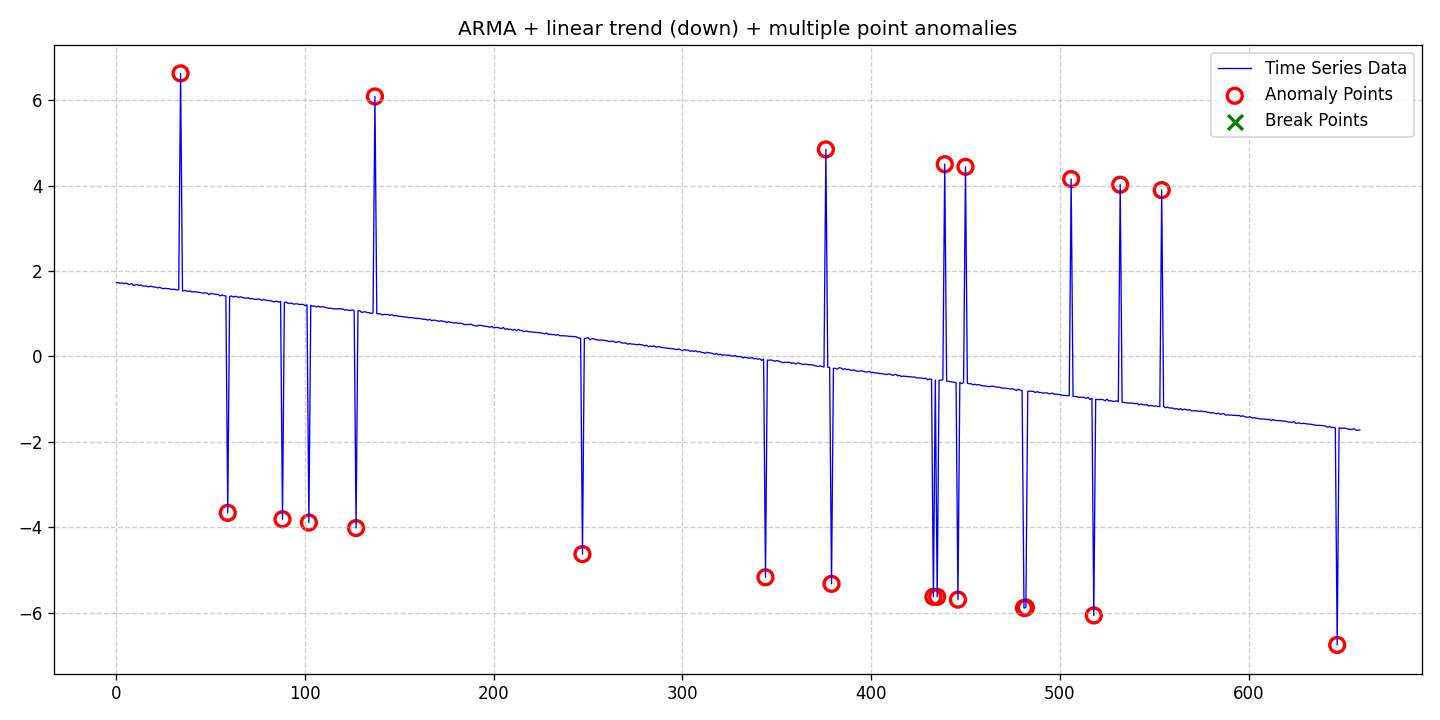

Source data for this figure (header and first rows):
date, data, stationary, det_lin_up, det_lin_down, det_quad, det_cubic, det_exp, det_damped, stoc_trend, volatility, single_seas, multiple_seas, point_anom_single, point_anom_multi, collect_anom, context_anom, mean_shift, var_shift, trend_shift, point_anom_count, point_anom_location, point_anom_point, collect_anom_count
2020-01-01, 1.727, 0, 0, 1, 0, 0, 0, 0, 0, 0, 0, 0, 0, 1, 0, 0, 0, 0, 0, 22, [34, 59, 88, 102, 127, 137, 247, 344, 37…, [34, 59, 88, 102, 127, 137, 247, 344, 37…, 0
2020-01-02, 1.728, 0, 0, 1, 0, 0, 0, 0, 0, 0, 0, 0, 0, 1, 0, 0, 0, 0, 0, 22, [34, 59, 88, 102, 127, 137, 247, 344, 37…, [34, 59, 88, 102, 127, 137, 247, 344, 37…, 0
2020-01-03, 1.714, 0, 0, 1, 0, 0, 0, 0, 0, 0, 0, 0, 0, 1, 0, 0, 0, 0, 0, 22, [34, 59, 88, 102, 127, 137, 247, 344, 37…, [34, 59, 88, 102, 127, 137, 247, 344, 37…, 0
2020-01-04, 1.722, 0, 0, 1, 0, 0, 0, 0, 0, 0, 0, 0, 0, 1, 0, 0, 0, 0, 0, 22, [34, 59, 88, 102, 127, 137, 247, 344, 37…, [34, 59, 88, 102, 127, 137, 247, 344, 37…, 0
2020-01-05, 1.705, 0, 0, 1, 0, 0, 0, 0, 0, 0, 0, 0, 0, 1, 0, 0, 0, 0, 0, 22, [34, 59, 88, 102, 127, 137, 247, 344, 37…, [34, 59, 88, 102, 127, 137, 247, 344, 37…, 0
2020-01-06, 1.717, 0, 0, 1, 0, 0, 0, 0, 0, 0, 0, 0, 0, 1, 0, 0, 0, 0, 0, 22, [34, 59, 88, 102, 127, 137, 247, 344, 37…, [34, 59, 88, 102, 127, 137, 247, 344, 37…, 0
2020-01-07, 1.698, 0, 0, 1, 0, 0, 0, 0, 0, 0, 0, 0, 0, 1, 0, 0, 0, 0, 0, 22, [34, 59, 88, 102, 127, 137, 247, 344, 37…, [34, 59, 88, 102, 127, 137, 247, 344, 37…, 0
2020-01-08, 1.683, 0, 0, 1, 0, 0, 0, 0, 0, 0, 0, 0, 0, 1, 0, 0, 0, 0, 0, 22, [34, 59, 88, 102, 127, 137, 247, 344, 37…, [34, 59, 88, 102, 127, 137, 247, 344, 37…, 0
2020-01-09, 1.709, 0, 0, 1, 0, 0, 0, 0, 0, 0, 0, 0, 0, 1, 0, 0, 0, 0, 0, 22, [34, 59, 88, 102, 127, 137, 247, 344, 37…, [34, 59, 88, 102, 127, 137, 247, 344, 37…, 0
2020-01-10, 1.663, 0, 0, 1, 0, 0, 0, 0, 0, 0, 0, 0, 0, 1, 0, 0, 0, 0, 0, 22, [34, 59, 88, 102, 127, 137, 247, 344, 37…, [34, 59, 88, 102, 127, 137, 247, 344, 37…, 0
2020-01-11, 1.676, 0, 0, 1, 0, 0, 0, 0, 0, 0, 0, 0, 0, 1, 0, 0, 0, 0, 0, 22, [34, 59, 88, 102, 127, 137, 247, 344, 37…, [34, 59, 88, 102, 127, 137, 247, 344, 37…, 0
2020-01-12, 1.684, 0, 0, 1, 0, 0, 0, 0, 0, 0, 0, 0, 0, 1, 0, 0, 0, 0, 0, 22, [34, 59, 88, 102, 127, 137, 247, 344, 37…, [34, 59, 88, 102, 127, 137, 247, 344, 37…, 0
2020-01-13, 1.662, 0, 0, 1, 0, 0, 0, 0, 0, 0, 0, 0, 0, 1, 0, 0, 0, 0, 0, 22, [34, 59, 88, 102, 127, 137, 247, 344, 37…, [34, 59, 88, 102, 127, 137, 247, 344, 37…, 0
2020-01-14, 1.675, 0, 0, 1, 0, 0, 0, 0, 0, 0, 0, 0, 0, 1, 0, 0, 0, 0, 0, 22, [34, 59, 88, 102, 127, 137, 247, 344, 37…, [34, 59, 88, 102, 127, 137, 247, 344, 37…, 0
2020-01-15, 1.649, 0, 0, 1, 0, 0, 0, 0, 0, 0, 0, 0, 0, 1, 0, 0, 0, 0, 0, 22, [34, 59, 88, 102, 127, 137, 247, 344, 37…, [34, 59, 88, 102, 127, 137, 247, 344, 37…, 0
2020-01-16, 1.648, 0, 0, 1, 0, 0, 0, 0, 0, 0, 0, 0, 0, 1, 0, 0, 0, 0, 0, 22, [34, 59, 88, 102, 127, 137, 247, 344, 37…, [34, 59, 88, 102, 127, 137, 247, 344, 37…, 0
2020-01-17, 1.646, 0, 0, 1, 0, 0, 0, 0, 0, 0, 0, 0, 0, 1, 0, 0, 0, 0, 0, 22, [34, 59, 88, 102, 127, 137, 247, 344, 37…, [34, 59, 88, 102, 127, 137, 247, 344, 37…, 0
2020-01-18, 1.629, 0, 0, 1, 0, 0, 0, 0, 0, 0, 0, 0, 0, 1, 0, 0, 0, 0, 0, 22, [34, 59, 88, 102, 127, 137, 247, 344, 37…, [34, 59, 88, 102, 127, 137, 247, 344, 37…, 0
2020-01-19, 1.649, 0, 0, 1, 0, 0, 0, 0, 0, 0, 0, 0, 0, 1, 0, 0, 0, 0, 0, 22, [34, 59, 88, 102, 127, 137, 247, 344, 37…, [34, 59, 88, 102, 127, 137, 247, 344, 37…, 0
2020-01-20, 1.634, 0, 0, 1, 0, 0, 0, 0, 0, 0, 0, 0, 0, 1, 0, 0, 0, 0, 0, 22, [34, 59, 88, 102, 127, 137, 247, 344, 37…, [34, 59, 88, 102, 127, 137, 247, 344, 37…, 0
2020-01-21, 1.625, 0, 0, 1, 0, 0, 0, 0, 0, 0, 0, 0, 0, 1, 0, 0, 0, 0, 0, 22, [34, 59, 88, 102, 127, 137, 247, 344, 37…, [34, 59, 88, 102, 127, 137, 247, 344, 37…, 0
2020-01-22, 1.622, 0, 0, 1, 0, 0, 0, 0, 0, 0, 0, 0, 0, 1, 0, 0, 0, 0, 0, 22, [34, 59, 88, 102, 127, 137, 247, 344, 37…, [34, 59, 88, 102, 127, 137, 247, 344, 37…, 0
2020-01-23, 1.605, 0, 0, 1, 0, 0, 0, 0, 0, 0, 0, 0, 0, 1, 0, 0, 0, 0, 0, 22, [34, 59, 88, 102, 127, 137, 247, 344, 37…, [34, 59, 88, 102, 127, 137, 247, 344, 37…, 0
2020-01-24, 1.619, 0, 0, 1, 0, 0, 0, 0, 0, 0, 0, 0, 0, 1, 0, 0, 0, 0, 0, 22, [34, 59, 88, 102, 127, 137, 247, 344, 37…, [34, 59, 88, 102, 127, 137, 247, 344, 37…, 0
2020-01-25, 1.595, 0, 0, 1, 0, 0, 0, 0, 0, 0, 0, 0, 0, 1, 0, 0, 0, 0, 0, 22, [34, 59, 88, 102, 127, 137, 247, 344, 37…, [34, 59, 88, 102, 127, 137, 247, 344, 37…, 0
2020-01-26, 1.588, 0, 0, 1, 0, 0, 0, 0, 0, 0, 0, 0, 0, 1, 0, 0, 0, 0, 0, 22, [34, 59, 88, 102, 127, 137, 247, 344, 37…, [34, 59, 88, 102, 127, 137, 247, 344, 37…, 0
2020-01-27, 1.595, 0, 0, 1, 0, 0, 0, 0, 0, 0, 0, 0, 0, 1, 0, 0, 0, 0, 0, 22, [34, 59, 88, 102, 127, 137, 247, 344, 37…, [34, 59, 88, 102, 127, 137, 247, 344, 37…, 0
2020-01-28, 1.587, 0, 0, 1, 0, 0, 0, 0, 0, 0, 0, 0, 0, 1, 0, 0, 0, 0, 0, 22, [34, 59, 88, 102, 127, 137, 247, 344, 37…, [34, 59, 88, 102, 127, 137, 247, 344, 37…, 0
2020-01-29, 1.587, 0, 0, 1, 0, 0, 0, 0, 0, 0, 0, 0, 0, 1, 0, 0, 0, 0, 0, 22, [34, 59, 88, 102, 127, 137, 247, 344, 37…, [34, 59, 88, 102, 127, 137, 247, 344, 37…, 0
2020-01-30, 1.571, 0, 0, 1, 0, 0, 0, 0, 0, 0, 0, 0, 0, 1, 0, 0, 0, 0, 0, 22, [34, 59, 88, 102, 127, 137, 247, 344, 37…, [34, 59, 88, 102, 127, 137, 247, 344, 37…, 0
2020-01-31, 1.573, 0, 0, 1, 0, 0, 0, 0, 0, 0, 0, 0, 0, 1, 0, 0, 0, 0, 0, 22, [34, 59, 88, 102, 127, 137, 247, 344, 37…, [34, 59, 88, 102, 127, 137, 247, 344, 37…, 0
2020-02-01, 1.571, 0, 0, 1, 0, 0, 0, 0, 0, 0, 0, 0, 0, 1, 0, 0, 0, 0, 0, 22, [34, 59, 88, 102, 127, 137, 247, 344, 37…, [34, 59, 88, 102, 127, 137, 247, 344, 37…, 0
2020-02-02, 1.556, 0, 0, 1, 0, 0, 0, 0, 0, 0, 0, 0, 0, 1, 0, 0, 0, 0, 0, 22, [34, 59, 88, 102, 127, 137, 247, 344, 37…, [34, 59, 88, 102, 127, 137, 247, 344, 37…, 0
2020-02-03, 1.561, 0, 0, 1, 0, 0, 0, 0, 0, 0, 0, 0, 0, 1, 0, 0, 0, 0, 0, 22, [34, 59, 88, 102, 127, 137, 247, 344, 37…, [34, 59, 88, 102, 127, 137, 247, 344, 37…, 0
2020-02-04, 6.626, 0, 0, 1, 0, 0, 0, 0, 0, 0, 0, 0, 0, 1, 0, 0, 0, 0, 0, 22, [34, 59, 88, 102, 127, 137, 247, 344, 37…, [34, 59, 88, 102, 127, 137, 247, 344, 37…, 0
2020-02-05, 1.529, 0, 0, 1, 0, 0, 0, 0, 0, 0, 0, 0, 0, 1, 0, 0, 0, 0, 0, 22, [34, 59, 88, 102, 127, 137, 247, 344, 37…, [34, 59, 88, 102, 127, 137, 247, 344, 37…, 0
2020-02-06, 1.544, 0, 0, 1, 0, 0, 0, 0, 0, 0, 0, 0, 0, 1, 0, 0, 0, 0, 0, 22, [34, 59, 88, 102, 127, 137, 247, 344, 37…, [34, 59, 88, 102, 127, 137, 247, 344, 37…, 0
2020-02-07, 1.537, 0, 0, 1, 0, 0, 0, 0, 0, 0, 0, 0, 0, 1, 0, 0, 0, 0, 0, 22, [34, 59, 88, 102, 127, 137, 247, 344, 37…, [34, 59, 88, 102, 127, 137, 247, 344, 37…, 0
2020-02-08, 1.524, 0, 0, 1, 0, 0, 0, 0, 0, 0, 0, 0, 0, 1, 0, 0, 0, 0, 0, 22, [34, 59, 88, 102, 127, 137, 247, 344, 37…, [34, 59, 88, 102, 127, 137, 247, 344, 37…, 0
2020-02-09, 1.535, 0, 0, 1, 0, 0, 0, 0, 0, 0, 0, 0, 0, 1, 0, 0, 0, 0, 0, 22, [34, 59, 88, 102, 127, 137, 247, 344, 37…, [34, 59, 88, 102, 127, 137, 247, 344, 37…, 0
2020-02-10, 1.509, 0, 0, 1, 0, 0, 0, 0, 0, 0, 0, 0, 0, 1, 0, 0, 0, 0, 0, 22, [34, 59, 88, 102, 127, 137, 247, 344, 37…, [34, 59, 88, 102, 127, 137, 247, 344, 37…, 0
2020-02-11, 1.517, 0, 0, 1, 0, 0, 0, 0, 0, 0, 0, 0, 0, 1, 0, 0, 0, 0, 0, 22, [34, 59, 88, 102, 127, 137, 247, 344, 37…, [34, 59, 88, 102, 127, 137, 247, 344, 37…, 0
2020-02-12, 1.514, 0, 0, 1, 0, 0, 0, 0, 0, 0, 0, 0, 0, 1, 0, 0, 0, 0, 0, 22, [34, 59, 88, 102, 127, 137, 247, 344, 37…, [34, 59, 88, 102, 127, 137, 247, 344, 37…, 0
2020-02-13, 1.504, 0, 0, 1, 0, 0, 0, 0, 0, 0, 0, 0, 0, 1, 0, 0, 0, 0, 0, 22, [34, 59, 88, 102, 127, 137, 247, 344, 37…, [34, 59, 88, 102, 127, 137, 247, 344, 37…, 0
2020-02-14, 1.501, 0, 0, 1, 0, 0, 0, 0, 0, 0, 0, 0, 0, 1, 0, 0, 0, 0, 0, 22, [34, 59, 88, 102, 127, 137, 247, 344, 37…, [34, 59, 88, 102, 127, 137, 247, 344, 37…, 0
2020-02-15, 1.49, 0, 0, 1, 0, 0, 0, 0, 0, 0, 0, 0, 0, 1, 0, 0, 0, 0, 0, 22, [34, 59, 88, 102, 127, 137, 247, 344, 37…, [34, 59, 88, 102, 127, 137, 247, 344, 37…, 0
2020-02-16, 1.48, 0, 0, 1, 0, 0, 0, 0, 0, 0, 0, 0, 0, 1, 0, 0, 0, 0, 0, 22, [34, 59, 88, 102, 127, 137, 247, 344, 37…, [34, 59, 88, 102, 127, 137, 247, 344, 37…, 0
2020-02-17, 1.49, 0, 0, 1, 0, 0, 0, 0, 0, 0, 0, 0, 0, 1, 0, 0, 0, 0, 0, 22, [34, 59, 88, 102, 127, 137, 247, 344, 37…, [34, 59, 88, 102, 127, 137, 247, 344, 37…, 0
2020-02-18, 1.488, 0, 0, 1, 0, 0, 0, 0, 0, 0, 0, 0, 0, 1, 0, 0, 0, 0, 0, 22, [34, 59, 88, 102, 127, 137, 247, 344, 37…, [34, 59, 88, 102, 127, 137, 247, 344, 37…, 0
2020-02-19, 1.447, 0, 0, 1, 0, 0, 0, 0, 0, 0, 0, 0, 0, 1, 0, 0, 0, 0, 0, 22, [34, 59, 88, 102, 127, 137, 247, 344, 37…, [34, 59, 88, 102, 127, 137, 247, 344, 37…, 0
2020-02-20, 1.477, 0, 0, 1, 0, 0, 0, 0, 0, 0, 0, 0, 0, 1, 0, 0, 0, 0, 0, 22, [34, 59, 88, 102, 127, 137, 247, 344, 37…, [34, 59, 88, 102, 127, 137, 247, 344, 37…, 0
2020-02-21, 1.468, 0, 0, 1, 0, 0, 0, 0, 0, 0, 0, 0, 0, 1, 0, 0, 0, 0, 0, 22, [34, 59, 88, 102, 127, 137, 247, 344, 37…, [34, 59, 88, 102, 127, 137, 247, 344, 37…, 0
2020-02-22, 1.459, 0, 0, 1, 0, 0, 0, 0, 0, 0, 0, 0, 0, 1, 0, 0, 0, 0, 0, 22, [34, 59, 88, 102, 127, 137, 247, 344, 37…, [34, 59, 88, 102, 127, 137, 247, 344, 37…, 0
2020-02-23, 1.452, 0, 0, 1, 0, 0, 0, 0, 0, 0, 0, 0, 0, 1, 0, 0, 0, 0, 0, 22, [34, 59, 88, 102, 127, 137, 247, 344, 37…, [34, 59, 88, 102, 127, 137, 247, 344, 37…, 0
2020-02-24, 1.454, 0, 0, 1, 0, 0, 0, 0, 0, 0, 0, 0, 0, 1, 0, 0, 0, 0, 0, 22, [34, 59, 88, 102, 127, 137, 247, 344, 37…, [34, 59, 88, 102, 127, 137, 247, 344, 37…, 0
2020-02-25, 1.418, 0, 0, 1, 0, 0, 0, 0, 0, 0, 0, 0, 0, 1, 0, 0, 0, 0, 0, 22, [34, 59, 88, 102, 127, 137, 247, 344, 37…, [34, 59, 88, 102, 127, 137, 247, 344, 37…, 0
2020-02-26, 1.438, 0, 0, 1, 0, 0, 0, 0, 0, 0, 0, 0, 0, 1, 0, 0, 0, 0, 0, 22, [34, 59, 88, 102, 127, 137, 247, 344, 37…, [34, 59, 88, 102, 127, 137, 247, 344, 37…, 0
2020-02-27, 1.422, 0, 0, 1, 0, 0, 0, 0, 0, 0, 0, 0, 0, 1, 0, 0, 0, 0, 0, 22, [34, 59, 88, 102, 127, 137, 247, 344, 37…, [34, 59, 88, 102, 127, 137, 247, 344, 37…, 0
2020-02-28, 1.417, 0, 0, 1, 0, 0, 0, 0, 0, 0, 0, 0, 0, 1, 0, 0, 0, 0, 0, 22, [34, 59, 88, 102, 127, 137, 247, 344, 37…, [34, 59, 88, 102, 127, 137, 247, 344, 37…, 0
2020-02-29, -3.659, 0, 0, 1, 0, 0, 0, 0, 0, 0, 0, 0, 0, 1, 0, 0, 0, 0, 0, 22, [34, 59, 88, 102, 127, 137, 247, 344, 37…, [34, 59, 88, 102, 127, 137, 247, 344, 37…, 0
... 600 more rows
